The GitHub repository Mithalps/fasalbima-pramaan contains a labelled image folder "dataset" with 4 categories: drought, flood, healthy, pest. Examples follow, each with its label.

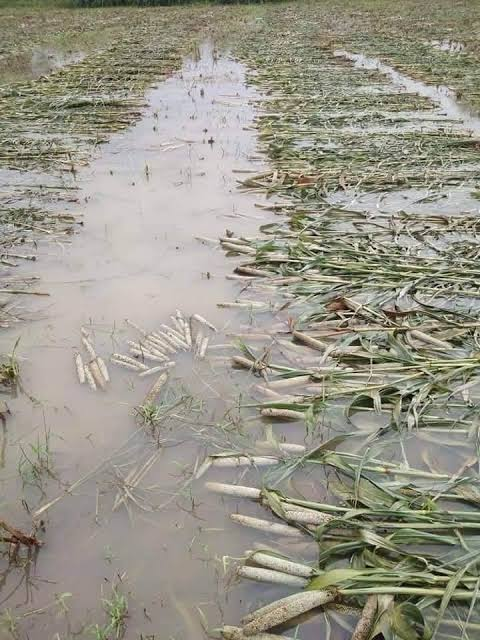
Label: flood

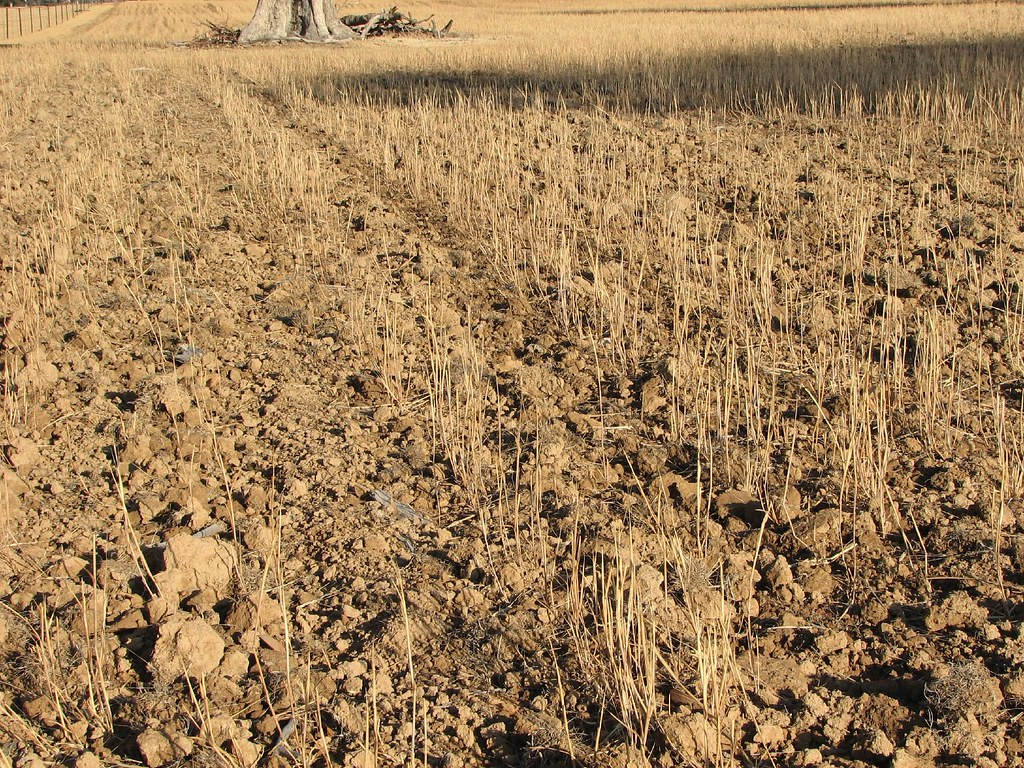
Label: drought

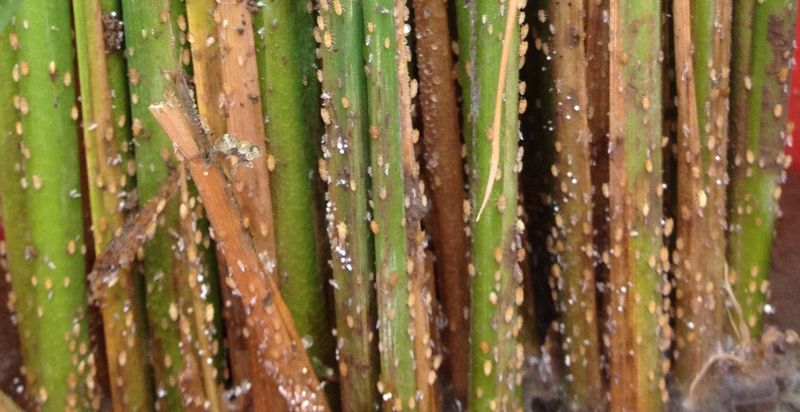
Label: pest

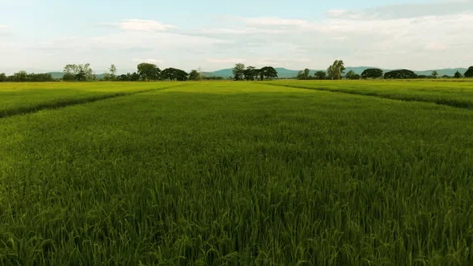
Label: healthy

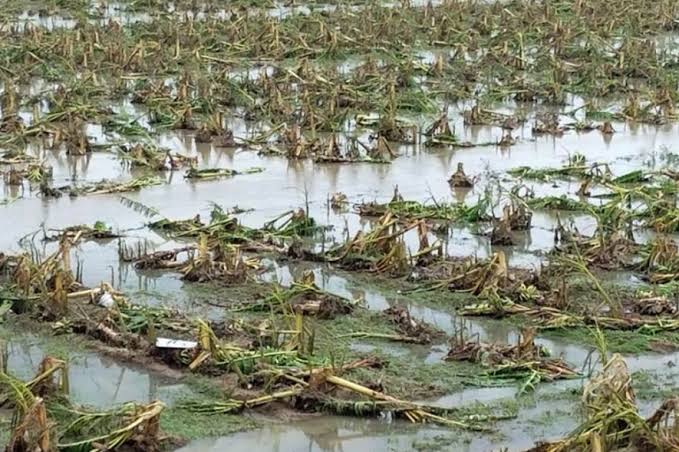
Label: flood

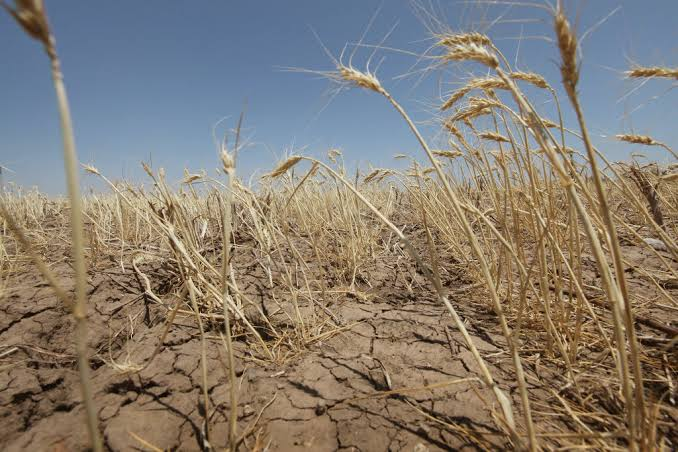
Label: drought
